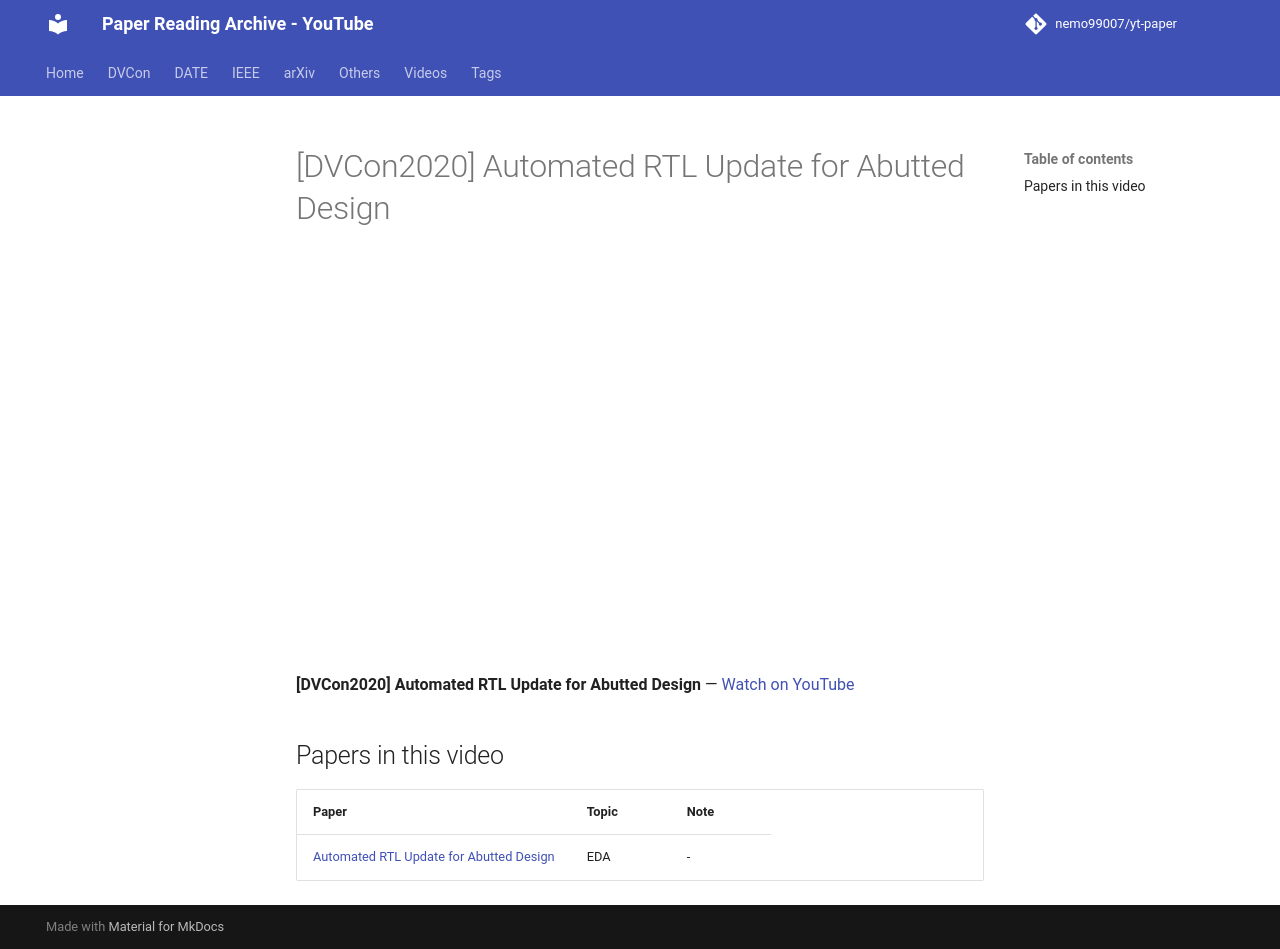

repository: nemo99007/yt-paper · page: videos/49BqlsA06io/index.html · generator: mkdocs

---
title: '[DVCon2020] Automated RTL Update for Abutted Design'
video_id: 49BqlsA06io
video_url: https://www.youtube.com/watch?v=49BqlsA06io
resources:
- ref-20261018-2fe4
---


<!-- generated by yt-paper; edits will be overwritten -->

# [DVCon2020] Automated RTL Update for Abutted Design

<div class="video-wrapper"><iframe src="https://www.youtube-nocookie.com/embed/49BqlsA06io" title="[DVCon2020] Automated RTL Update for Abutted Design" loading="lazy" allow="accelerometer; clipboard-write; encrypted-media; gyroscope; picture-in-picture; web-share" referrerpolicy="strict-origin-when-cross-origin" allowfullscreen></iframe></div>

**[DVCon2020] Automated RTL Update for Abutted Design** — [Watch on YouTube](https://www.youtube.com/watch?v=49BqlsA06io)

## Papers in this video

| Paper | Topic | Note |
|---|---|---|
| [Automated RTL Update for Abutted Design](../papers/ref-20261018-2fe4-automated-rtl-update-for-abutted-design.md) | EDA | - |
